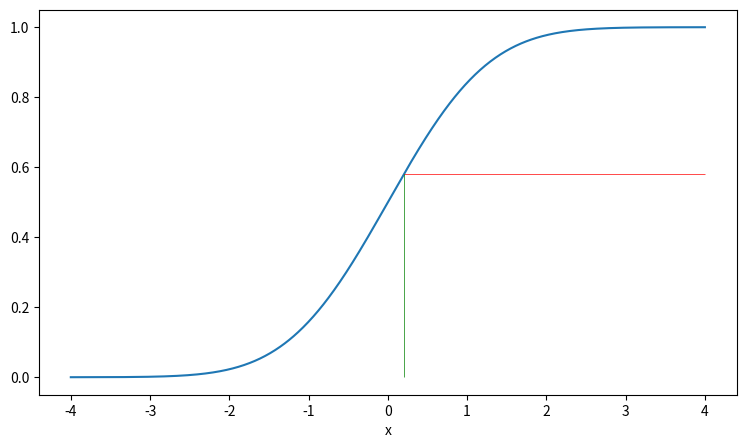

Python code for this plot:
import numpy as np
import matplotlib.pyplot as plt
import scipy.stats as ss

x = np.linspace(-4, 4, 1000)
y = ss.norm.cdf(x)

x_0 = 0.2
y_0 = ss.norm.cdf(x_0)

fig, ax = plt.subplots(1, 1, figsize=(9, 5), dpi=200)
ax.plot(x, y)

ax.hlines(y_0, x_0, 4, 'r', linewidth=0.5)
ax.vlines(x_0, 0, y_0, 'g', linewidth=0.5)

ax.set_xlabel('x')

fig.savefig('norm_gen.png')